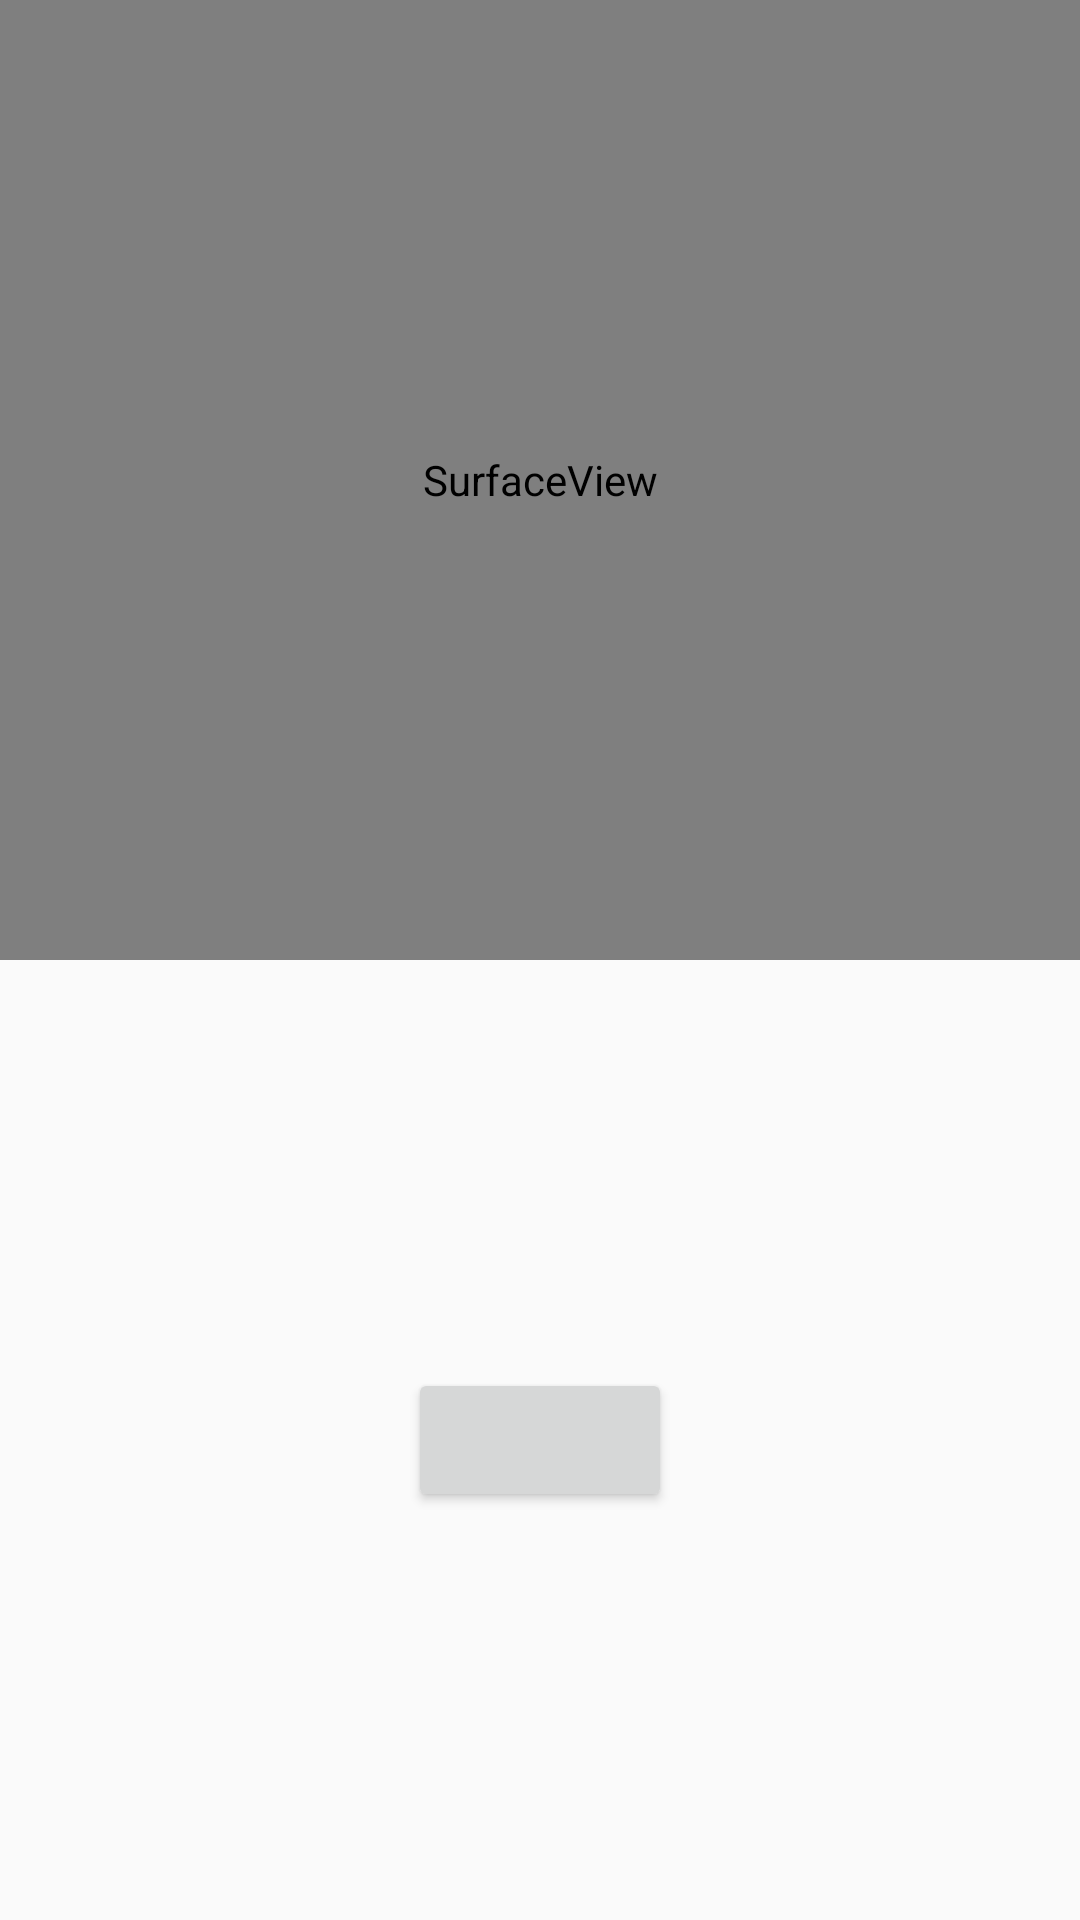

Reconstruct the res/layout file that produces this screen, plus the resources it refers to.
<!-- AndroidManifest.xml: application theme AppTheme -->
<!-- res/layout/activity_camera.xml -->
<?xml version="1.0" encoding="utf-8"?>
<androidx.constraintlayout.widget.ConstraintLayout xmlns:android="http://schemas.android.com/apk/res/android"
    android:layout_width="match_parent"
    android:layout_height="match_parent"
    xmlns:app="http://schemas.android.com/apk/res-auto">

    <SurfaceView
        android:id="@+id/sv_camera"
        android:layout_width="match_parent"
        android:layout_height="0dp"
        app:layout_constraintVertical_weight=".5"
        app:layout_constraintTop_toTopOf="parent"
        app:layout_constraintBottom_toTopOf="@+id/cl_camera"/>

    <androidx.constraintlayout.widget.ConstraintLayout
        android:id="@+id/cl_camera"
        android:layout_width="match_parent"
        android:layout_height="0dp"
        app:layout_constraintVertical_weight=".5"
        app:layout_constraintTop_toBottomOf="@+id/sv_camera"
        app:layout_constraintBottom_toBottomOf="parent">

        <Button
            android:id="@+id/b_camera"
            android:layout_width="wrap_content"
            android:layout_height="wrap_content"
            app:layout_constraintTop_toTopOf="parent"
            app:layout_constraintBottom_toBottomOf="parent"
            app:layout_constraintLeft_toLeftOf="parent"
            app:layout_constraintRight_toRightOf="parent"/>

    </androidx.constraintlayout.widget.ConstraintLayout>

</androidx.constraintlayout.widget.ConstraintLayout>
<!-- resources referenced by this layout -->
<resources>
  <style name="AppTheme" parent="Theme.AppCompat.Light.DarkActionBar">
          
          <item name="colorPrimary">@color/colorPrimary</item>
          <item name="colorPrimaryDark">@color/colorPrimaryDark</item>
          <item name="colorAccent">@color/seekBarAccent</item>
          <item name="windowActionBar">false</item>
          <item name="windowNoTitle">true</item>
      </style>
  <color name="colorPrimary">#6200EE</color>
  <color name="colorPrimaryDark">#3700B3</color>
  <color name="seekBarAccent">#0080FF</color>
</resources>
